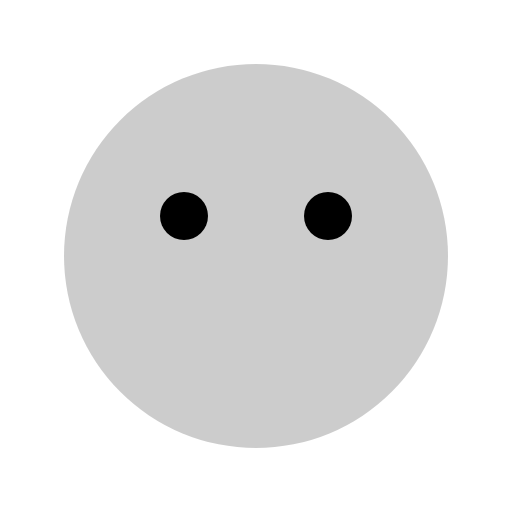
t = 0.00 s
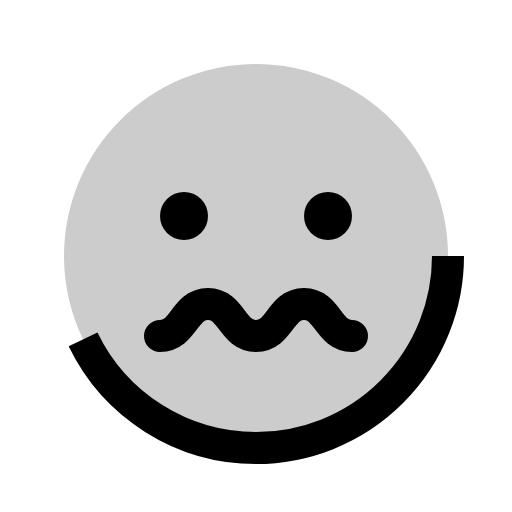
t = 0.38 s
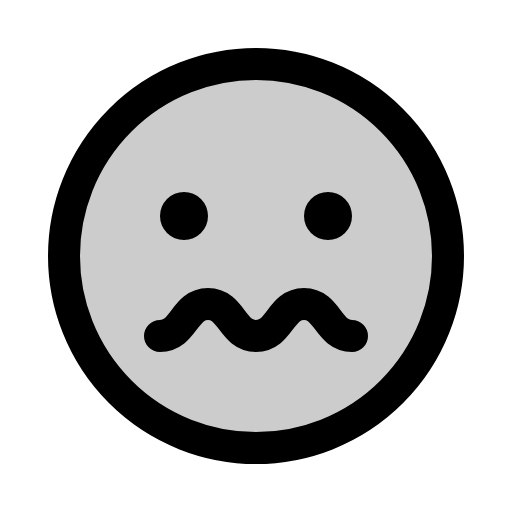
t = 1.13 s
t = 1.50 s: frame unchanged from t = 1.13 s, image omitted
t = 1.88 s: frame unchanged from t = 1.13 s, image omitted
t = 2.63 s: frame unchanged from t = 1.13 s, image omitted

The animated SVG that drew these frames (rendered in a browser with its animation timeline set to each time). Animation: 1 CSS @keyframes rule; one cycle of 3.00 s, repeats indefinitely.

<svg xmlns="http://www.w3.org/2000/svg" viewBox="0 0 256 256">
  <style>
    .draw-line {
      stroke-dasharray: 2000;
      stroke-dashoffset: 0;
    }
    svg:hover .draw-line {
      animation: phosphor-draw-in 3s ease-in-out infinite alternate;
    }
    @keyframes phosphor-draw-in {
      0%   { stroke-dashoffset: 2000; }
      50%  { stroke-dashoffset: 0; }
      100% { stroke-dashoffset: 0; }
    }
  </style><rect width="256" height="256" fill="none"/><circle cx="128" cy="128" r="96" opacity="0.2"/><circle cx="128" cy="128" r="96" fill="none" stroke="currentColor" stroke-miterlimit="10" stroke-width="16" class="draw-line"/><circle cx="92" cy="108" r="12"/><circle cx="164" cy="108" r="12"/><path d="M80,168c12,0,12-16,24-16s12,16,24,16,12-16,24-16,12,16,24,16" fill="none" stroke="currentColor" stroke-linecap="round" stroke-linejoin="round" stroke-width="16" class="draw-line"/></svg>
